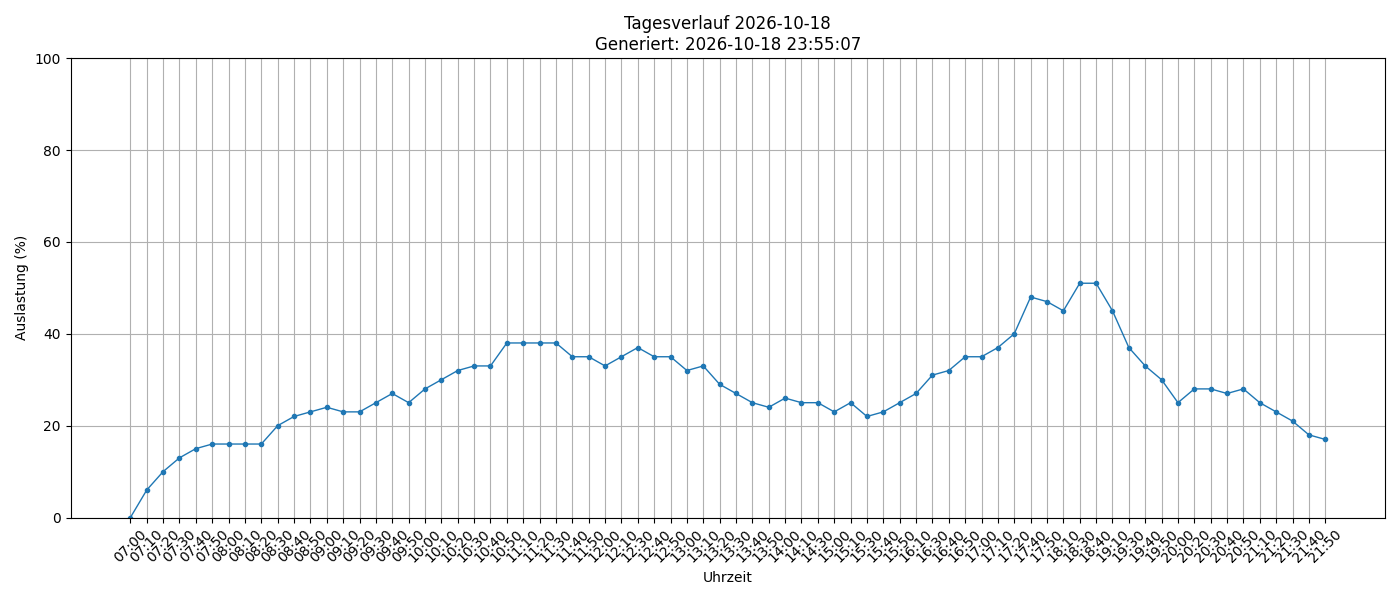

The table this chart was drawn from, first rows:
timestamp, load_percent
2026-10-18 07:00:01, 0
2026-10-18 07:10:02, 6
2026-10-18 07:20:02, 10
2026-10-18 07:30:02, 13
2026-10-18 07:40:01, 15
2026-10-18 07:50:01, 16
2026-10-18 08:00:02, 16
2026-10-18 08:10:02, 16
2026-10-18 08:20:02, 16
2026-10-18 08:30:02, 20
2026-10-18 08:40:01, 22
2026-10-18 08:50:01, 23
2026-10-18 09:00:01, 24
2026-10-18 09:10:01, 23
2026-10-18 09:20:01, 23
2026-10-18 09:30:01, 25
2026-10-18 09:40:01, 27
2026-10-18 09:50:01, 25
2026-10-18 10:00:02, 28
2026-10-18 10:10:01, 30
2026-10-18 10:20:01, 32
2026-10-18 10:30:01, 33
2026-10-18 10:40:01, 33
2026-10-18 10:50:01, 38
2026-10-18 11:10:01, 38
2026-10-18 11:20:01, 38
2026-10-18 11:30:01, 38
2026-10-18 11:40:02, 35
2026-10-18 11:50:02, 35
2026-10-18 12:00:01, 33
2026-10-18 12:10:01, 35
2026-10-18 12:30:01, 37
2026-10-18 12:40:01, 35
2026-10-18 12:50:01, 35
2026-10-18 13:00:01, 32
2026-10-18 13:10:02, 33
2026-10-18 13:20:02, 29
2026-10-18 13:30:02, 27
2026-10-18 13:40:02, 25
2026-10-18 13:50:01, 24
2026-10-18 14:00:01, 26
2026-10-18 14:10:01, 25
2026-10-18 14:30:01, 25
2026-10-18 15:00:01, 23
2026-10-18 15:10:01, 25
2026-10-18 15:30:01, 22
2026-10-18 15:40:01, 23
2026-10-18 15:50:01, 25
2026-10-18 16:10:01, 27
2026-10-18 16:30:01, 31
2026-10-18 16:40:01, 32
2026-10-18 16:50:01, 35
2026-10-18 17:00:01, 35
2026-10-18 17:10:01, 37
2026-10-18 17:20:01, 40
2026-10-18 17:40:01, 48
2026-10-18 17:50:01, 47
2026-10-18 18:10:01, 45
2026-10-18 18:30:02, 51
2026-10-18 18:40:01, 51
... 14 more rows
